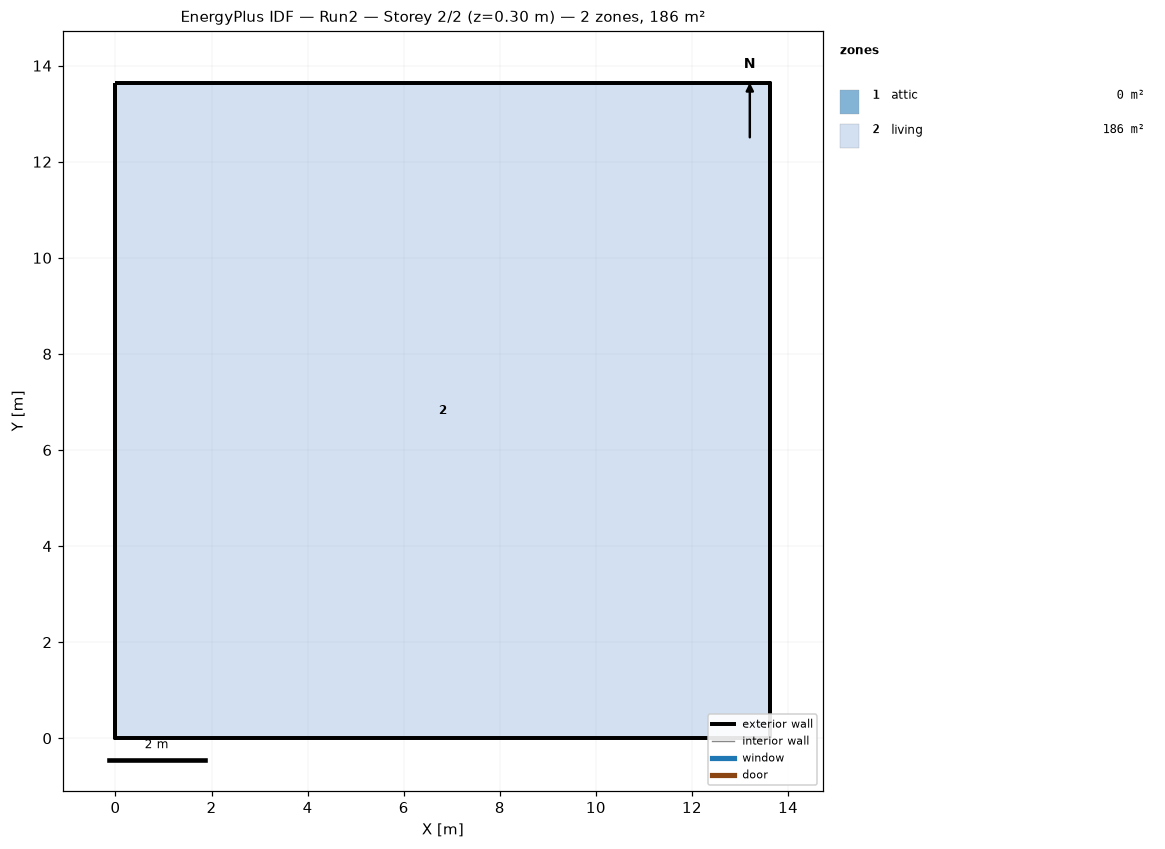
=== STOREY PLAN SPEC (per zone: floor XY polygon, exterior-wall plan segments, windows/doors) ===
zone 1: attic  (0.0 m²)
  exterior wall: (13.63, 0.00) – (13.63, 13.63) – (13.63, 6.82)  [20.4 m]
  exterior wall: (0.00, 13.63) – (0.00, 0.00) – (0.00, 6.82)  [20.4 m]
zone 2: living  (185.8 m²)
  floor: (0.00, 0.00) (0.00, 13.63) (13.63, 13.63) (13.63, 0.00)
  exterior wall: (0.00, 0.00) – (13.63, 0.00)  [13.6 m]
  exterior wall: (13.63, 0.00) – (13.63, 13.63)  [13.6 m]
  exterior wall: (13.63, 13.63) – (0.00, 13.63)  [13.6 m]
  exterior wall: (0.00, 13.63) – (0.00, 0.00)  [13.6 m]

=== DERIVED (storey summary) ===
Building: Run2
Storey: 2 of 2  (floor level z = 0.30 m)
Storey gross floor area: 185.8 m²
Zones on this storey: 2
  - attic: floor 0.0 m²; exterior wall 40.9 m (31.0 m²); WWR 0.0%
  - living: floor 185.8 m²; exterior wall 54.5 m (132.9 m²); WWR 0.0%
Zone adjacency: (none detected)